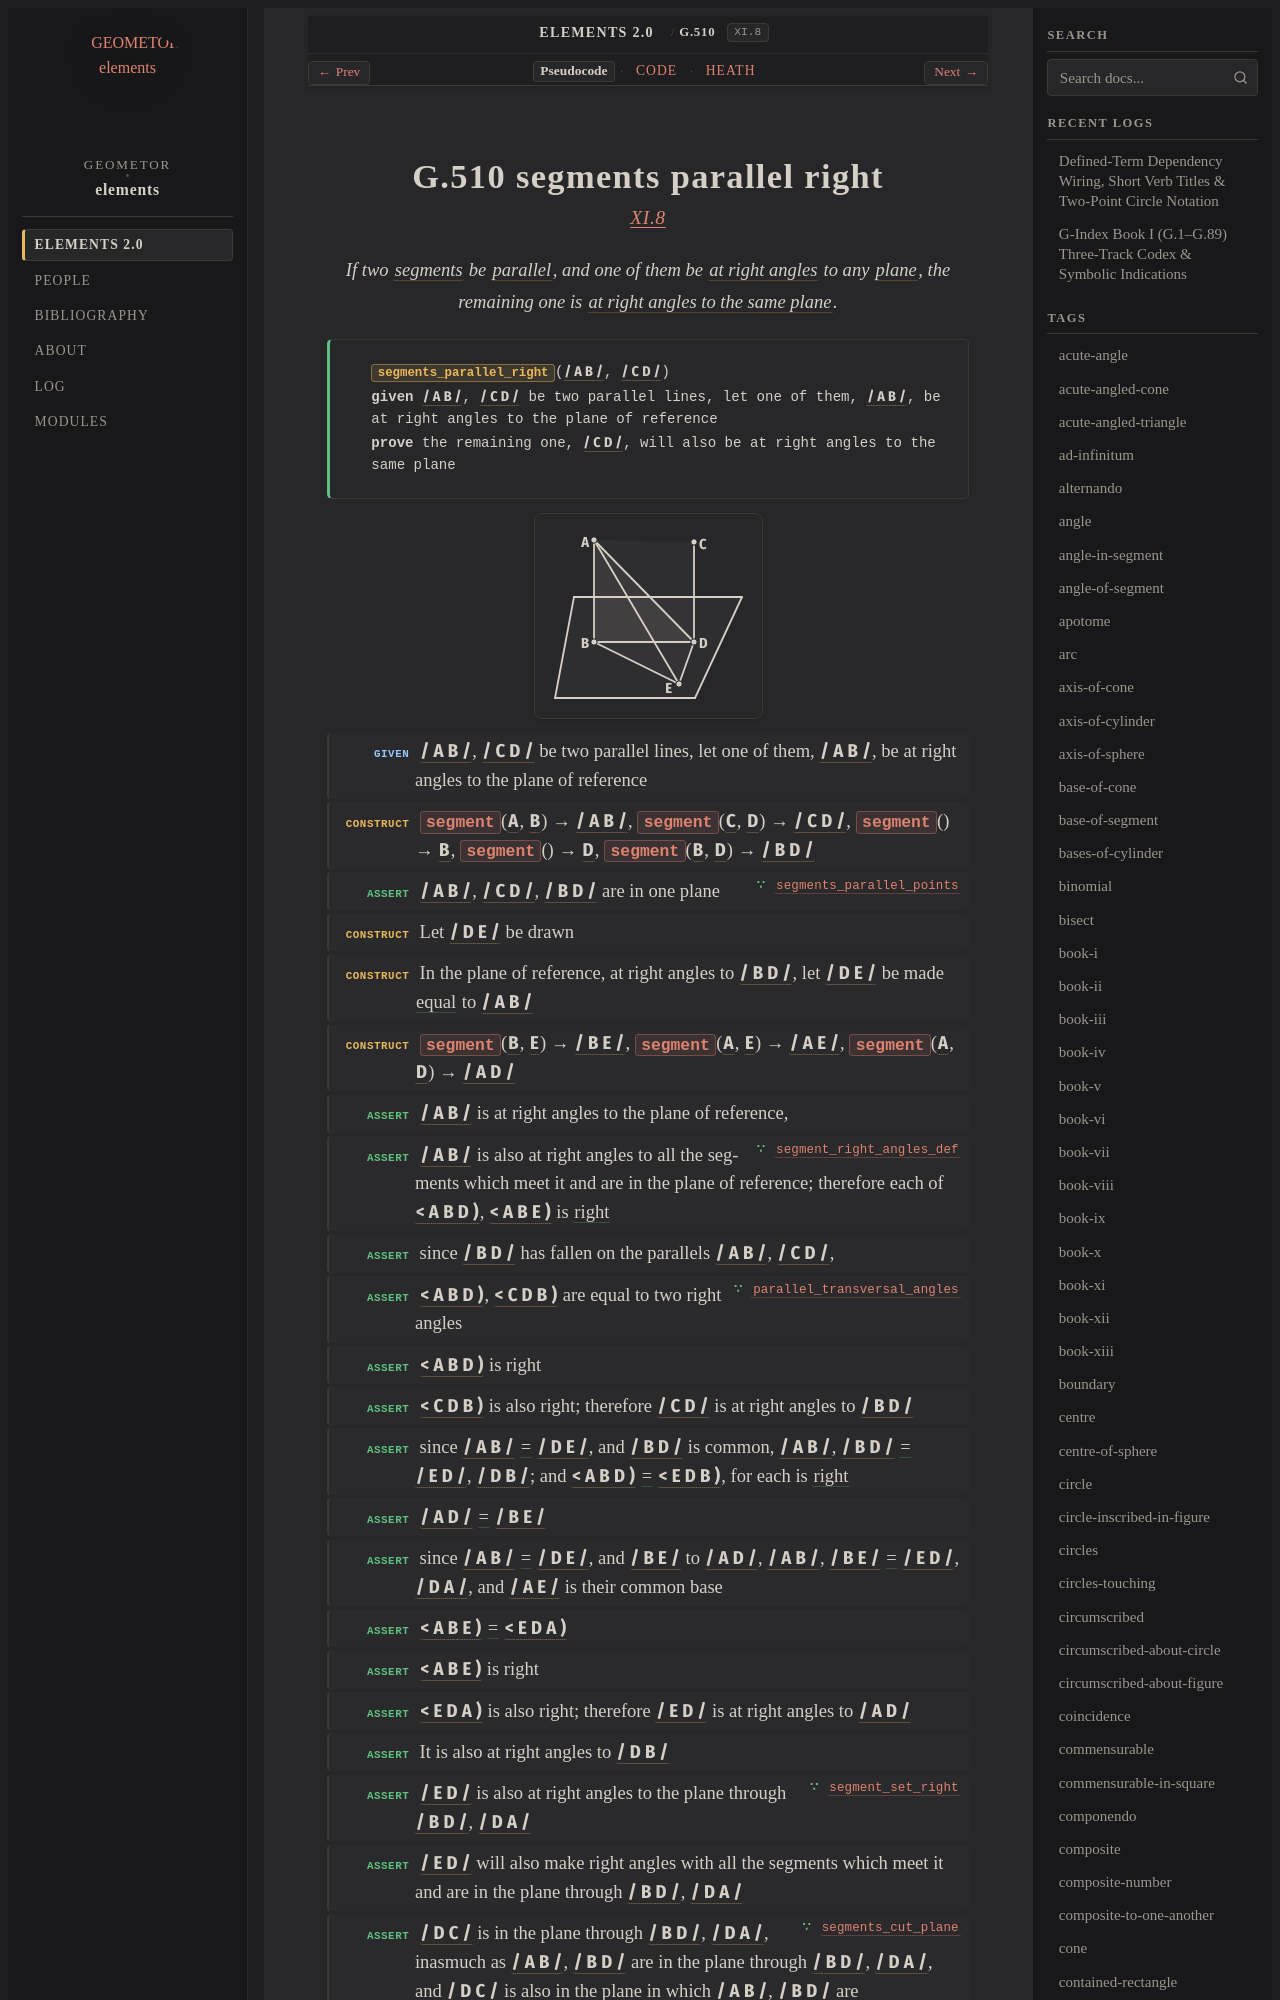

repository: geometor/elements · page: elements2/G.510/index.html · generator: sphinx

:order: 510
:number: 510
:canonical_id: G.510
:original_id: XI.8
:title: G.510 segments parallel right
:volume: III
:book: XI
:type: prop
:subtype: theorem
:categories: theorem, proof, solid-geometry
:category: theorem, proof, solid-geometry
:tags: book-xi, point, segment, angle, straight-line, parallel-straight-lines, right-angle, plane-surface, right-angles-to-plane, plane-angle, parallel, plane, equality
:dependencies: G.4, G.7, G.14, G.33, G.52, G.56, G.503, G.505, G.506, G.509
:excerpt: If two segments be parallel, and one of them be at right angles to any plane, the remaining one is at right angles to the same plane.

.. _G.510:
.. _XI.8:
